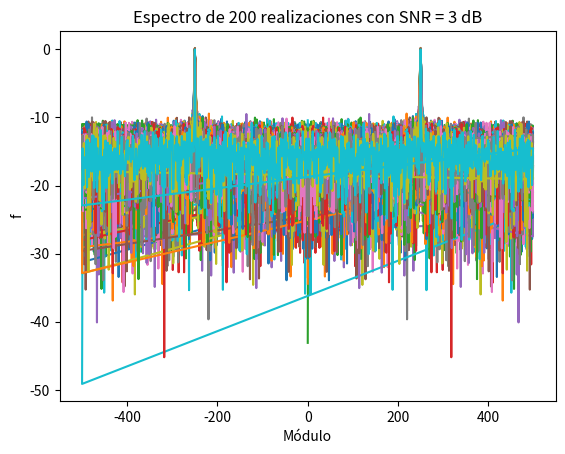
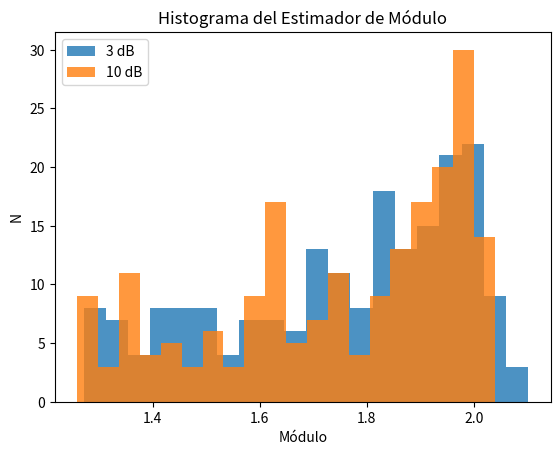
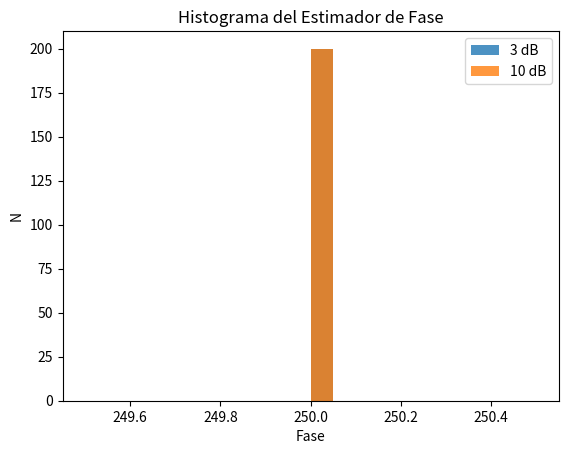
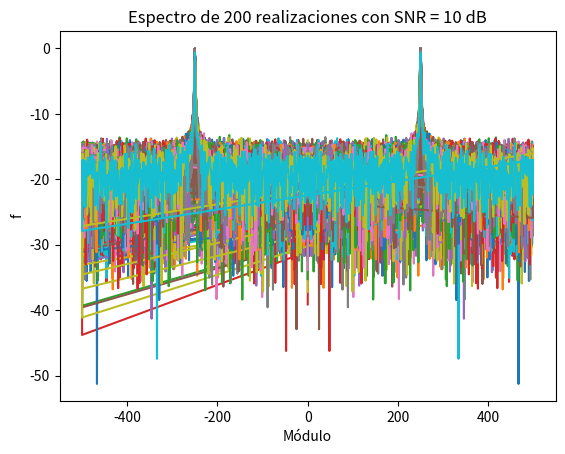

These figures' Python source, in order:
import numpy as np
import matplotlib.pyplot as plt
 
# Datos generales de la simulación
N = 1000    #Cantidad de muestras
fs = N
R = 200     #Cantidad de realizaciones

a1 = 2              #Amplitud de la señal original
SNR_db = [3, 10]    #Relación señal a ruido

for snr in SNR_db:
    SNR = 10**(snr/10)      #SNR en veces
    Pn = ((a1**2)/2)/SNR    #Potencia de ruido
    
    fr = np.random.uniform(-0.5, 0.5, R)
    w0 = N/4
    w1 = w0 + fr          #Frecuencia de señal
    
    k = np.arange(0, N/fs, 1/fs)        #Vector de tiempo
    
    s = np.zeros((N, R))
    n = np.zeros((N, R))
    
    for i in range(R):
        W = w1[i]
        s[:, i] = a1*np.sin(2*np.pi*W*k)                        #Generación de señal senoidal
        n[:, i] = np.random.normal(0, np.sqrt(Pn), N)     #Ruido aleatorio analógico
    
    x = s + n   #Señal con ruido
    
    ft_X = np.fft.fft(x, axis=0)/N      #Espectro
    f = np.fft.fftfreq(N, 1/fs)    #Vector de frecuencias
    
    plt.figure()
    plt.plot(f, 10*np.log10(np.abs(ft_X)))
    plt.title(f'Espectro de 200 realizaciones con SNR = {snr} dB')
    plt.xlabel('Módulo')
    plt.ylabel('f')
    
    a = 2*np.abs(ft_X[N//4, :])            #Estimador de módulo
    plt.figure(2)
    plt.hist(a, bins=20, alpha=0.8, label=f'{snr} dB')
    plt.title('Histograma del Estimador de Módulo')
    plt.xlabel('Módulo')
    plt.ylabel('N')
    plt.legend()
    plt.show()
    
    index = np.argmax(np.abs(ft_X[:fs//2, :]), axis=0)  #Estimador de fase
    w = f[index]
    plt.figure(3)
    plt.hist(index, bins=20, alpha=0.8, label=f'{snr} dB')
    plt.title('Histograma del Estimador de Fase')
    plt.xlabel('Fase')
    plt.ylabel('N')
    plt.legend()
    plt.show()
    